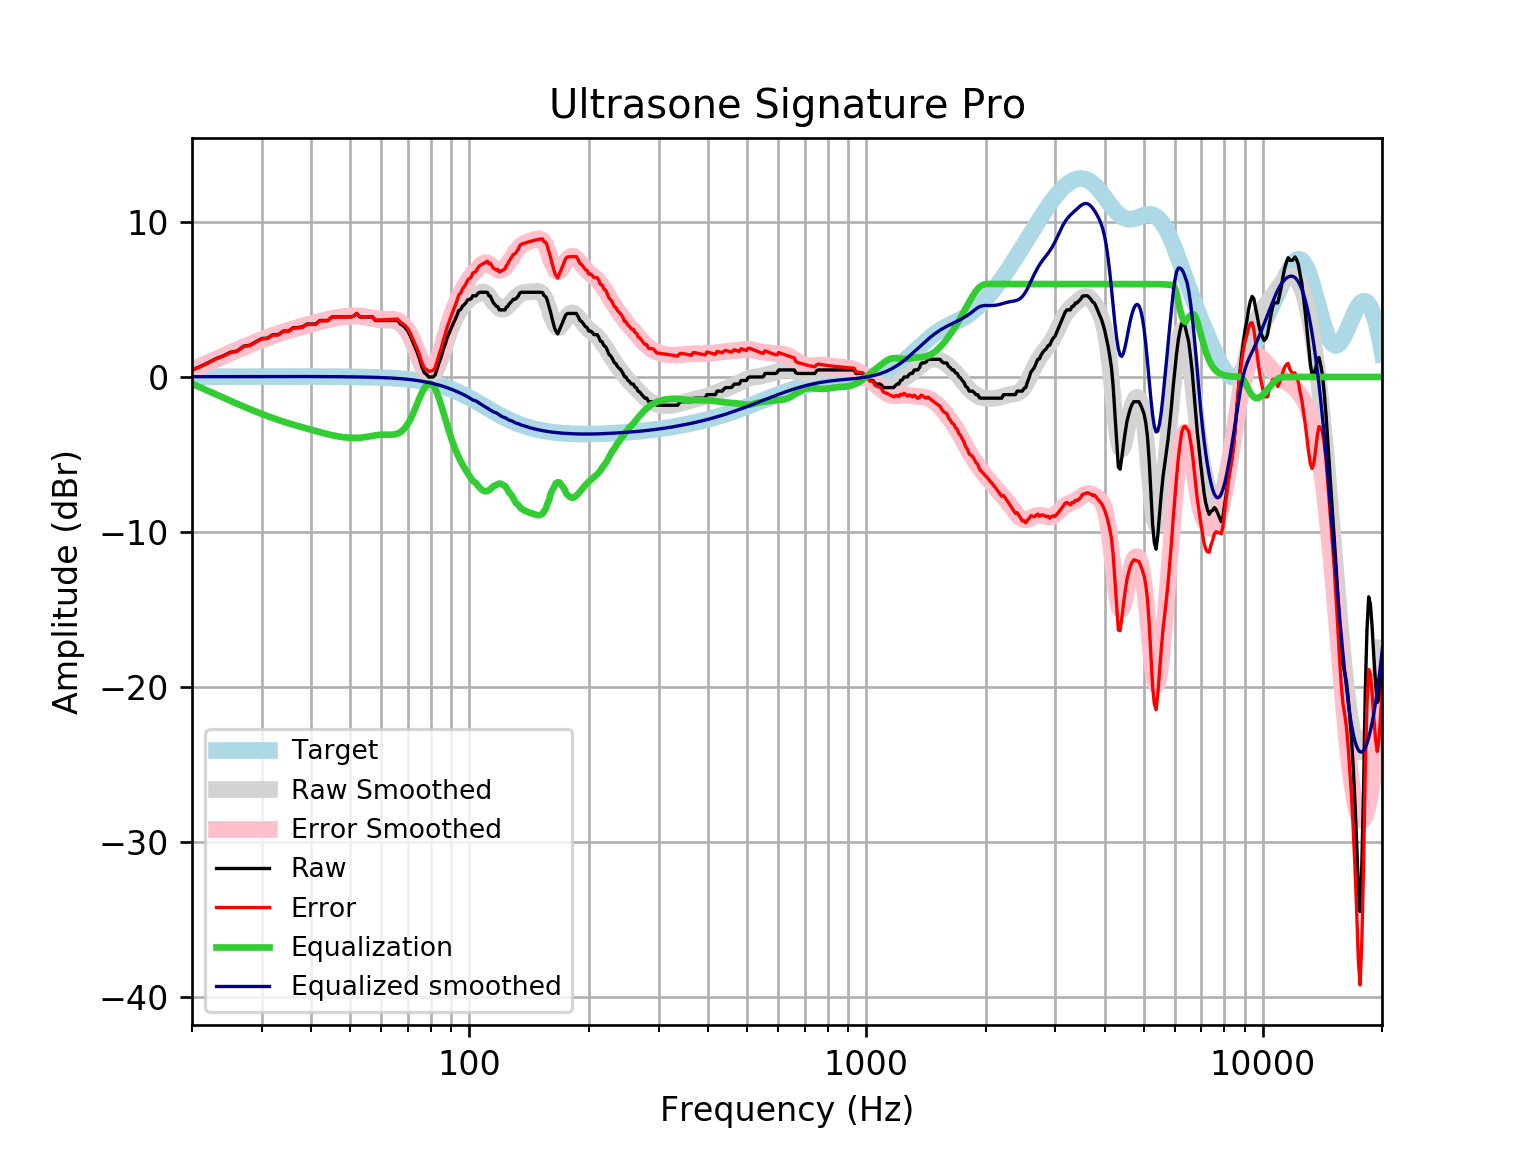

The data file committed next to this chart (first rows):
frequency, raw, error, smoothed, error_smoothed, equalization, equalized_raw, equalized_smoothed, target
20, 0.4538, 0.4373, 0.453, 0.4365, -0.4365, 0.01729, 0.01646, 0.01648
21, 0.6817, 0.6641, 0.6963, 0.6787, -0.6787, 0.003047, 0.01765, 0.01765
22, 0.9272, 0.9084, 0.9292, 0.9104, -0.9104, 0.01676, 0.01877, 0.01876
23, 1.186, 1.166, 1.151, 1.132, -1.132, 0.05414, 0.01984, 0.01983
24, 1.365, 1.345, 1.363, 1.342, -1.342, 0.02306, 0.02085, 0.02084
25, 1.593, 1.572, 1.565, 1.543, -1.543, 0.05072, 0.02181, 0.02179
26, 1.679, 1.656, 1.755, 1.733, -1.733, -0.05395, 0.02271, 0.02269
27, 1.988, 1.965, 1.936, 1.912, -1.912, 0.07643, 0.02355, 0.02353
28, 2.049, 2.025, 2.106, 2.081, -2.081, -0.03193, 0.02433, 0.02431
29, 2.277, 2.252, 2.265, 2.24, -2.24, 0.03699, 0.02504, 0.02502
30, 2.483, 2.457, 2.415, 2.389, -2.389, 0.09407, 0.02567, 0.02566
31, 2.505, 2.479, 2.554, 2.528, -2.528, -0.02272, 0.02623, 0.02622
32, 2.733, 2.706, 2.683, 2.657, -2.657, 0.0764, 0.02668, 0.02668
33, 2.733, 2.706, 2.803, 2.776, -2.776, -0.0427, 0.02704, 0.02704
34, 2.961, 2.934, 2.913, 2.886, -2.886, 0.07534, 0.02728, 0.02728
35, 2.961, 2.934, 3.014, 2.987, -2.987, -0.0261, 0.0274, 0.0274
36, 3.181, 3.153, 3.109, 3.081, -3.081, 0.09952, 0.02739, 0.02739
37, 3.189, 3.162, 3.197, 3.169, -3.169, 0.01958, 0.02723, 0.02723
38, 3.237, 3.21, 3.28, 3.253, -3.253, -0.01637, 0.02691, 0.02692
39, 3.417, 3.39, 3.36, 3.334, -3.334, 0.08322, 0.02643, 0.02644
40, 3.417, 3.391, 3.438, 3.412, -3.412, 0.004796, 0.02578, 0.02579
41, 3.417, 3.392, 3.513, 3.488, -3.488, -0.07168, 0.02495, 0.02496
42, 3.645, 3.621, 3.586, 3.562, -3.562, 0.08226, 0.02393, 0.02393
43, 3.645, 3.622, 3.655, 3.633, -3.633, 0.01201, 0.02272, 0.02272
44, 3.645, 3.623, 3.719, 3.698, -3.698, -0.05295, 0.0213, 0.0213
45, 3.873, 3.853, 3.776, 3.756, -3.756, 0.1168, 0.01968, 0.01967
46, 3.873, 3.855, 3.824, 3.806, -3.806, 0.06645, 0.01785, 0.01783
47, 3.873, 3.857, 3.864, 3.848, -3.848, 0.02444, 0.01579, 0.01577
48, 3.873, 3.859, 3.895, 3.882, -3.882, -0.009233, 0.0135, 0.01347
49, 3.873, 3.862, 3.918, 3.907, -3.907, -0.03472, 0.01097, 0.01094
50, 3.873, 3.864, 3.933, 3.925, -3.925, -0.05201, 0.008186, 0.008144
51, 3.918, 3.913, 3.938, 3.933, -3.933, -0.01558, 0.005126, 0.00508
52, 4.101, 4.099, 3.934, 3.933, -3.933, 0.1679, 0.001774, 0.001724
53, 3.873, 3.875, 3.92, 3.922, -3.922, -0.04943, -0.001894, -0.001946
54, 3.873, 3.879, 3.896, 3.902, -3.902, -0.02908, -0.005905, -0.005958
55, 3.873, 3.883, 3.863, 3.873, -3.873, -0.0003287, -0.01029, -0.01034
56, 3.873, 3.888, 3.824, 3.839, -3.839, 0.03397, -0.01508, -0.01514
57, 3.873, 3.893, 3.783, 3.803, -3.803, 0.0697, -0.02033, -0.02038
58, 3.645, 3.671, 3.744, 3.77, -3.77, -0.1257, -0.02607, -0.02611
59, 3.645, 3.677, 3.713, 3.745, -3.745, -0.1005, -0.03234, -0.03238
60, 3.645, 3.684, 3.691, 3.73, -3.73, -0.08522, -0.03921, -0.03925
61, 3.645, 3.691, 3.678, 3.724, -3.724, -0.07969, -0.04672, -0.04675
62, 3.645, 3.7, 3.671, 3.726, -3.726, -0.08096, -0.05494, -0.05496
63, 3.645, 3.709, 3.664, 3.728, -3.728, -0.08312, -0.06392, -0.06393
64, 3.645, 3.718, 3.649, 3.723, -3.723, -0.07797, -0.07372, -0.07373
65, 3.645, 3.729, 3.616, 3.701, -3.701, -0.05582, -0.0844, -0.08441
66, 3.645, 3.741, 3.555, 3.651, -3.651, -0.006583, -0.09604, -0.09603
67, 3.417, 3.525, 3.457, 3.565, -3.565, -0.1486, -0.1087, -0.1087
68, 3.319, 3.441, 3.313, 3.435, -3.435, -0.1158, -0.1224, -0.1224
69, 3.163, 3.3, 3.117, 3.254, -3.254, -0.09162, -0.1372, -0.1372
70, 2.961, 3.114, 2.868, 3.021, -3.021, -0.06036, -0.1533, -0.1533
71, 2.638, 2.809, 2.568, 2.738, -2.738, -0.09989, -0.1706, -0.1706
72, 2.27, 2.459, 2.223, 2.412, -2.412, -0.1419, -0.1892, -0.1892
73, 1.907, 2.116, 1.846, 2.055, -2.055, -0.1482, -0.2092, -0.2092
74, 1.549, 1.779, 1.455, 1.685, -1.685, -0.1365, -0.2306, -0.2305
75, 1.11, 1.364, 1.07, 1.324, -1.324, -0.2136, -0.2535, -0.2534
76, 0.6187, 0.8964, 0.7172, 0.9951, -0.9951, -0.3764, -0.2778, -0.2778
77, 0.2745, 0.5782, 0.4196, 0.7233, -0.7233, -0.4488, -0.3037, -0.3037
78, 0.1627, 0.4939, 0.1992, 0.5304, -0.5304, -0.3677, -0.3312, -0.3312
79, -0.002023, 0.3583, 0.07294, 0.4333, -0.4333, -0.4353, -0.3604, -0.3603
... 553 more rows
